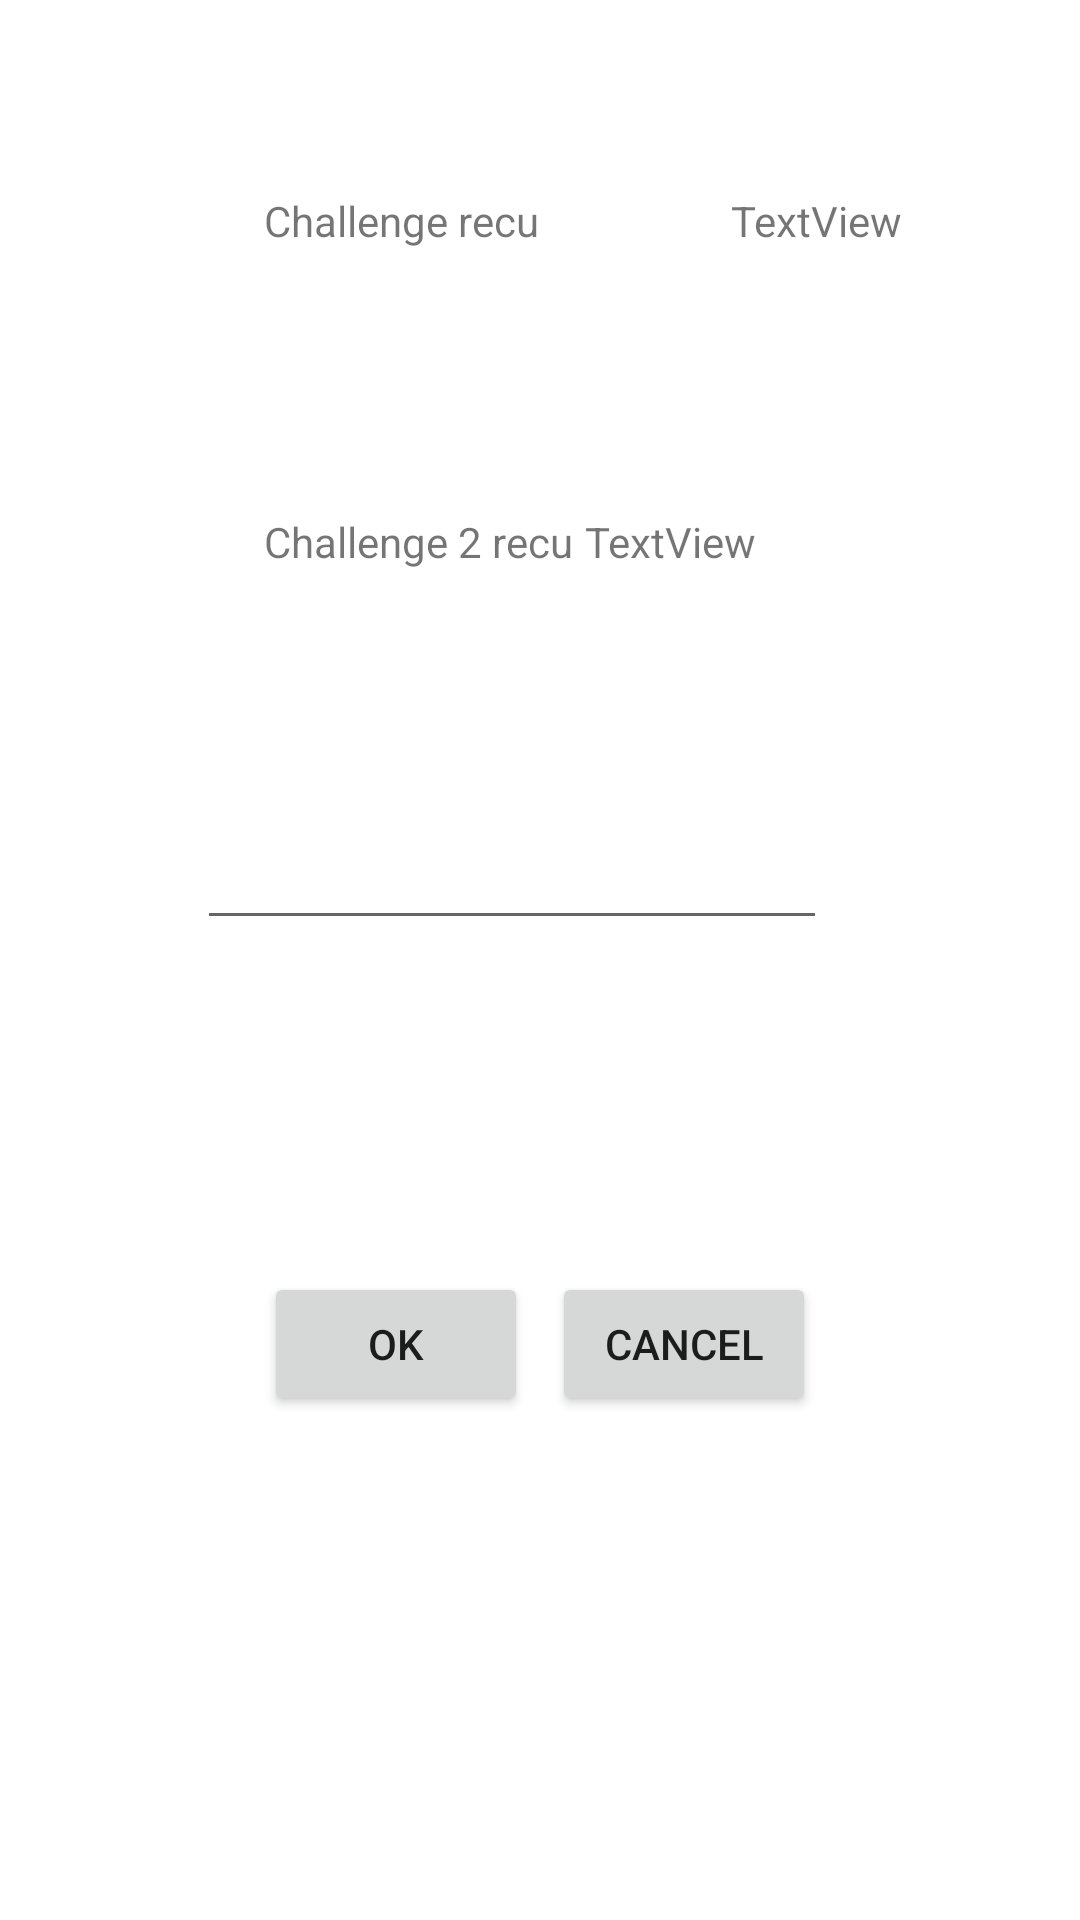

Android layout source for this screen:
<!-- AndroidManifest.xml: application theme Theme.TP1AndroidStudioII -->
<!-- res/layout/check.xml -->
<?xml version="1.0" encoding="utf-8"?>
<androidx.constraintlayout.widget.ConstraintLayout xmlns:android="http://schemas.android.com/apk/res/android"
    xmlns:app="http://schemas.android.com/apk/res-auto"
    xmlns:tools="http://schemas.android.com/tools"
    android:layout_width="match_parent"
    android:layout_height="match_parent">

    <Button
        android:id="@+id/btnok"
        android:layout_width="wrap_content"
        android:layout_height="wrap_content"
        android:layout_marginStart="88dp"
        android:layout_marginBottom="168dp"
        android:text="OK"
        app:layout_constraintBottom_toBottomOf="parent"
        app:layout_constraintStart_toStartOf="parent" />

    <TextView
        android:id="@+id/textView5"
        android:layout_width="wrap_content"
        android:layout_height="wrap_content"
        android:layout_marginStart="88dp"
        android:layout_marginTop="64dp"
        android:text="Challenge recu"
        app:layout_constraintStart_toStartOf="parent"
        app:layout_constraintTop_toTopOf="parent" />

    <TextView
        android:id="@+id/textView6"
        android:layout_width="wrap_content"
        android:layout_height="wrap_content"
        android:layout_marginStart="88dp"
        android:layout_marginTop="88dp"
        android:text="Challenge 2 recu"
        app:layout_constraintEnd_toStartOf="@+id/txtview2"
        app:layout_constraintHorizontal_bias="0.0"
        app:layout_constraintStart_toStartOf="parent"
        app:layout_constraintTop_toBottomOf="@+id/textView5" />

    <TextView
        android:id="@+id/txtview1"
        android:layout_width="wrap_content"
        android:layout_height="wrap_content"
        android:layout_marginStart="64dp"
        android:layout_marginTop="64dp"
        android:text="TextView"
        app:layout_constraintStart_toEndOf="@+id/textView5"
        app:layout_constraintTop_toTopOf="parent" />

    <TextView
        android:id="@+id/txtview2"
        android:layout_width="wrap_content"
        android:layout_height="wrap_content"
        android:layout_marginTop="88dp"
        android:layout_marginEnd="108dp"
        android:text="TextView"
        app:layout_constraintEnd_toEndOf="parent"
        app:layout_constraintTop_toBottomOf="@+id/txtview1" />

    <Button
        android:id="@+id/btncancel"
        android:layout_width="wrap_content"
        android:layout_height="wrap_content"
        android:layout_marginEnd="88dp"
        android:layout_marginBottom="168dp"
        android:text="CANCEL"
        app:layout_constraintBottom_toBottomOf="parent"
        app:layout_constraintEnd_toEndOf="parent" />

    <EditText
        android:id="@+id/inputtext"
        android:layout_width="wrap_content"
        android:layout_height="wrap_content"
        android:layout_marginTop="272dp"
        android:ems="10"
        android:inputType="textPersonName"
        app:layout_constraintEnd_toEndOf="parent"
        app:layout_constraintHorizontal_bias="0.437"
        app:layout_constraintStart_toStartOf="parent"
        app:layout_constraintTop_toTopOf="parent" />
</androidx.constraintlayout.widget.ConstraintLayout>
<!-- resources referenced by this layout -->
<resources>
  <style name="Theme.TP1AndroidStudioII" parent="Theme.MaterialComponents.DayNight.DarkActionBar">
          
          <item name="colorPrimary">@color/purple_500</item>
          <item name="colorPrimaryVariant">@color/purple_700</item>
          <item name="colorOnPrimary">@color/white</item>
          
          <item name="colorSecondary">@color/teal_200</item>
          <item name="colorSecondaryVariant">@color/teal_700</item>
          <item name="colorOnSecondary">@color/black</item>
          
          <item name="android:statusBarColor" tools:targetApi="l">?attr/colorPrimaryVariant</item>
          
      </style>
  <!-- not gathered from this repository: default colours our renderer supplied (Android Studio template values) -->
  <color name="purple_500">#FF6200EE</color>
  <color name="purple_700">#FF3700B3</color>
  <color name="teal_200">#FF03DAC5</color>
  <color name="teal_700">#FF018786</color>
  <color name="black">#FF000000</color>
  <color name="white">#FFFFFFFF</color>
</resources>
